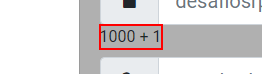
Task: 1. Acessar o site de CRM por esse LINK, realizando o Login com a seguinte credencial:
    Usuário: aluno
    Senha: desafiosrpa

2. Preencher o terceiro campo do Login com o resultado do cálculo da expressão apresentada pelo site.

3. Extrair os dados dos clientes que:
    a) Realizaram o pagamento das faturas em moedas estrangeiras (Faturamento->Pagamentos)
    b) (Opcional)Buscar, em qualquer fonte, a cotação da respectiva moeda do dia em que o pagamento foi realizado
    c) (Opcional
Workflow: SiteCRM_CalculateResult

Step 1: get-text from the label in window 'Alex Diogo - Site de Desafios RPA' (msedge.exe)
